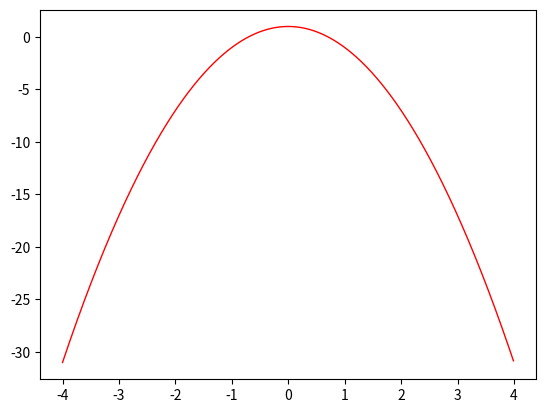

Recreate this plot in Python. (Note: this script raises an exception after producing the figure.)
############################################################
#
#    polynomials
#
############################################################

import numpy as np
import matplotlib.pyplot as plt

""" calculate polynomial: y = -2x^2 + 1 """

X = np.arange(-4, 4, 0.01)
Y = [-2*a**2+1 for a in X]

ax = plt.subplot()
ax.plot(X, Y, color='red', lw=1)
plt.gcf().canvas.set_window_title('Calculate Polynomial')

plt.show()

